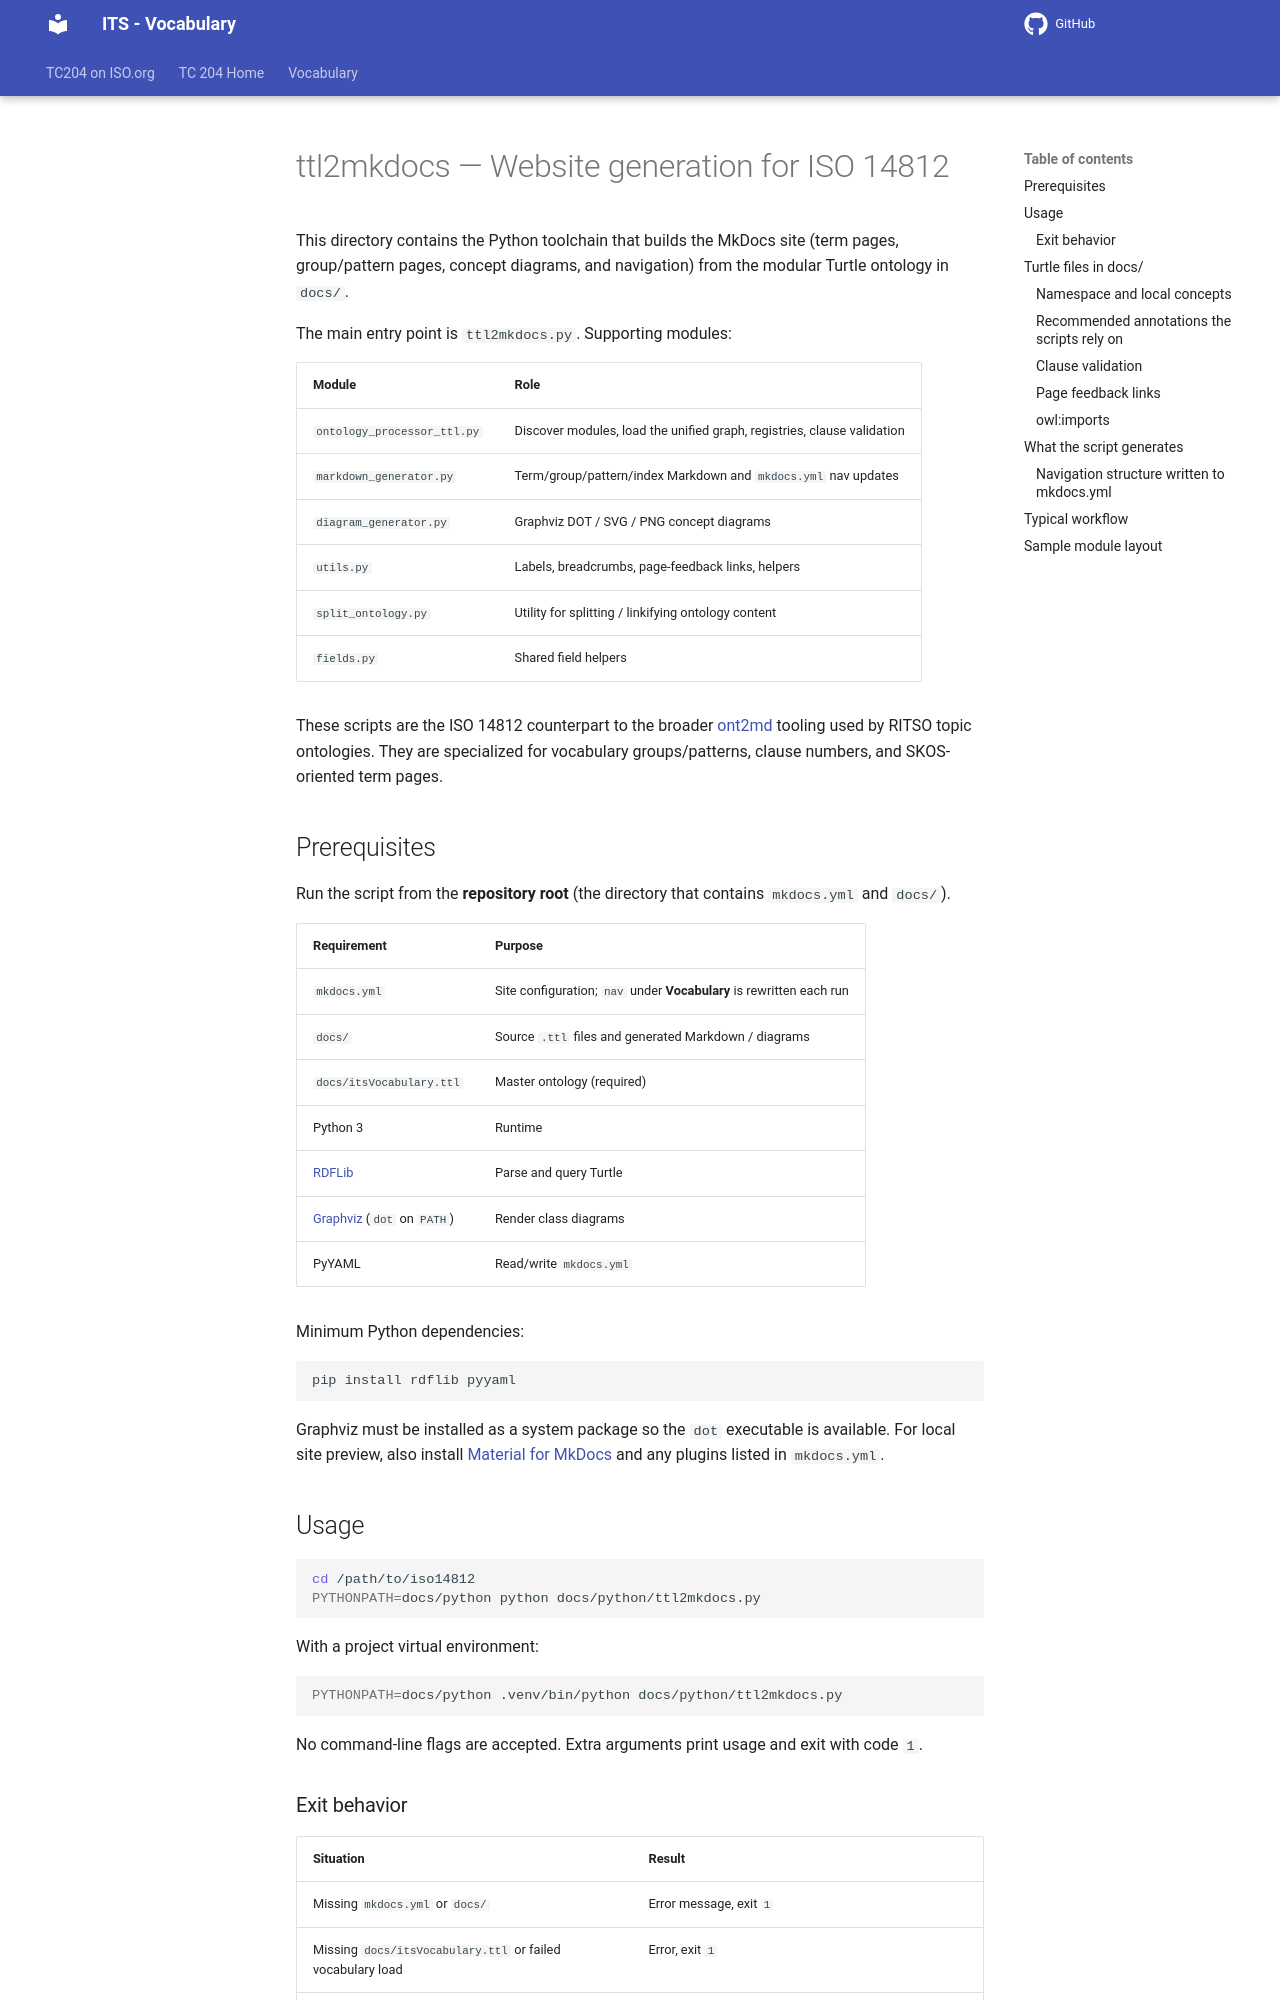

repository: ISO-TC204/iso14812 · page: v1.1.2-alpha.4/python/index.html · generator: mkdocs

# ttl2mkdocs — Website generation for ISO 14812

This directory contains the Python toolchain that builds the MkDocs site (term pages, group/pattern pages, concept diagrams, and navigation) from the modular Turtle ontology in `docs/`.

The main entry point is `ttl2mkdocs.py`. Supporting modules:

| Module | Role |
|--------|------|
| `ontology_processor_ttl.py` | Discover modules, load the unified graph, registries, clause validation |
| `markdown_generator.py` | Term/group/pattern/index Markdown and `mkdocs.yml` nav updates |
| `diagram_generator.py` | Graphviz DOT / SVG / PNG concept diagrams |
| `utils.py` | Labels, breadcrumbs, page-feedback links, helpers |
| `split_ontology.py` | Utility for splitting / linkifying ontology content |
| `fields.py` | Shared field helpers |
| `draft_terms.py` | Mark terms changed since the last approved (non-pre-release) ontology version |

These scripts are the ISO 14812 counterpart to the broader [ont2md](https://github.com/ISO-TC204/ont2md) tooling used by RITSO topic ontologies. They are specialized for vocabulary groups/patterns, clause numbers, and SKOS-oriented term pages.

## Prerequisites

Run the script from the **repository root** (the directory that contains `mkdocs.yml` and `docs/`).

| Requirement | Purpose |
|-------------|---------|
| `mkdocs.yml` | Site configuration; `nav` under **Vocabulary** is rewritten each run |
| `docs/` | Source `.ttl` files and generated Markdown / diagrams |
| `docs/itsVocabulary.ttl` | Master ontology (required) |
| Python 3 | Runtime |
| [RDFLib](https://rdflib.readthedocs.io/) | Parse and query Turtle |
| [Graphviz](https://graphviz.org/) (`dot` on `PATH`) | Render class diagrams |
| PyYAML | Read/write `mkdocs.yml` |

Minimum Python dependencies:

```bash
pip install rdflib pyyaml
```

Graphviz must be installed as a system package so the `dot` executable is available. For local site preview, also install [Material for MkDocs](https://squidfunk.github.io/mkdocs-material/) and any plugins listed in `mkdocs.yml`.

## Usage

```bash
cd /path/to/iso14812
PYTHONPATH=docs/python python docs/python/ttl2mkdocs.py
```

With a project virtual environment:

```bash
PYTHONPATH=docs/python .venv/bin/python docs/python/ttl2mkdocs.py
```

No command-line flags are accepted. Extra arguments print usage and exit with code `1`.
